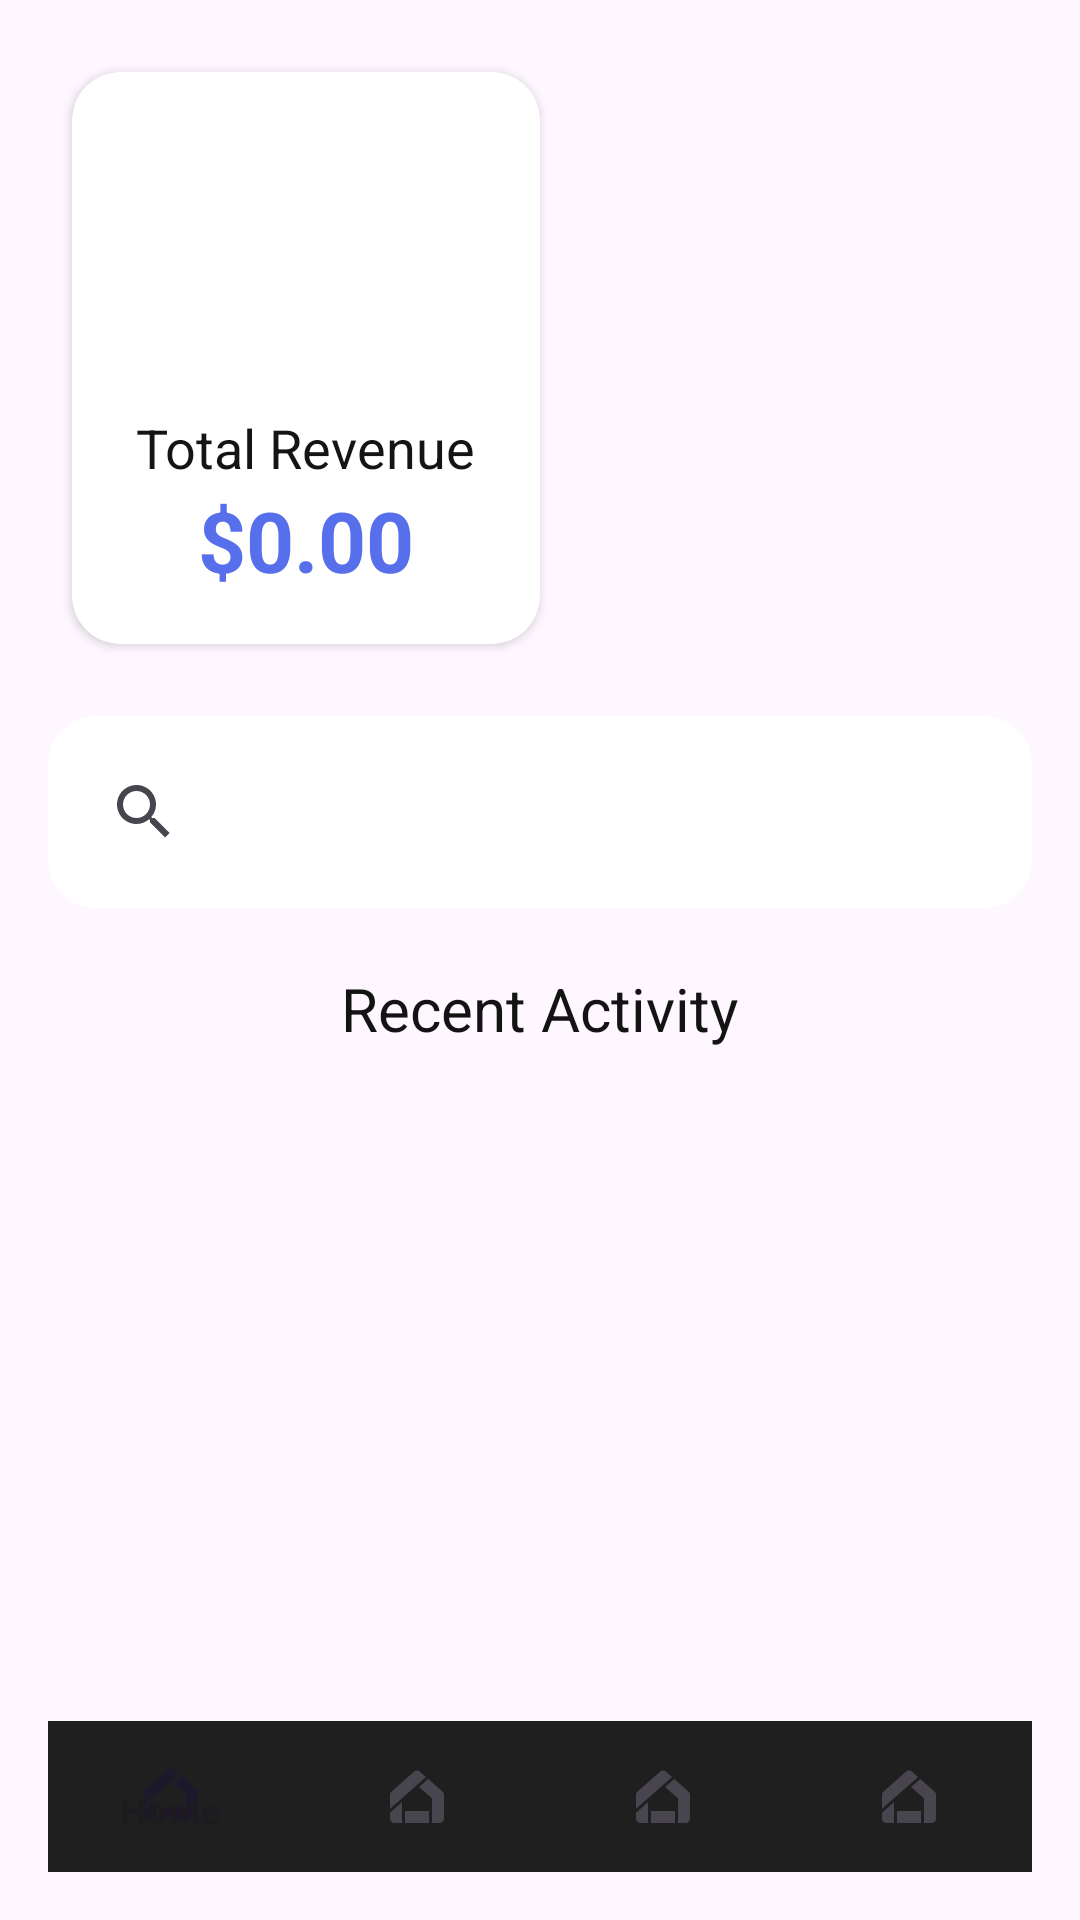

This screen was rendered from an Android layout file. Write that file and the resources it references.
<!-- AndroidManifest.xml: application theme Theme.Ems1 -->
<!-- res/layout/fragment_dashboard.xml -->
<LinearLayout
        xmlns:android="http://schemas.android.com/apk/res/android"
        xmlns:app="http://schemas.android.com/apk/res-auto"
        android:layout_width="match_parent"
        android:layout_height="match_parent"
        android:orientation="vertical"
        android:gravity="top|center_horizontal"
        android:padding="16dp">

    
    <LinearLayout
            android:layout_width="match_parent"
            android:layout_height="wrap_content"
            android:orientation="horizontal"
            android:layout_marginBottom="16dp">
        
        <androidx.cardview.widget.CardView
                android:layout_width="wrap_content"
                android:layout_height="wrap_content"
                app:cardCornerRadius="16dp"
                android:layout_margin="8dp">

            <LinearLayout
                    android:orientation="vertical"
                    android:layout_width="156dp"
                    android:layout_height="match_parent"
                    android:padding="16dp"
                    android:gravity="center_horizontal">

                <ImageView
                        android:layout_width="86dp"
                        android:layout_height="89dp"
                        android:src="@drawable/finance_mode"
                        android:layout_marginBottom="8dp"
                        app:tint="#405EF4"/>

                <TextView

                        android:layout_width="wrap_content"
                        android:layout_height="wrap_content"
                        android:text="Total Revenue"
                        android:textColor="#151414"
                        android:textSize="18sp"/>

                <TextView
                        android:id="@+id/totalRevenueTextView"
                        android:layout_width="wrap_content"
                        android:layout_height="wrap_content"
                        android:text="$0.00"
                        android:textColor="#576FEA"
                        android:textSize="28sp"
                        android:textStyle="bold"/>
            </LinearLayout>
        </androidx.cardview.widget.CardView>

        <androidx.cardview.widget.CardView
                android:layout_width="163dp"
                android:layout_height="wrap_content"
                android:layout_weight="1"
                app:cardElevation="6dp"
                app:cardBackgroundColor="#1F1F1F"
                app:cardCornerRadius="14dp"/>
    </LinearLayout>

    
    <androidx.appcompat.widget.SearchView
            android:id="@+id/searchView"
            android:layout_width="match_parent"
            android:layout_height="wrap_content"
            android:queryHint="Ask AI Assistant or Search"
            android:iconifiedByDefault="false"

            android:layout_marginBottom="20dp"
            android:padding="8dp"
            app:layout_constraintTop_toTopOf="parent"
            android:background="@drawable/rounded_corners"

            android:drawableEnd="@drawable/ic_mic" />

    
    <TextView
            android:layout_width="wrap_content"
            android:layout_height="wrap_content"
            android:text="Recent Activity"
            android:textColor="#131313"
            android:textSize="20sp"
            android:layout_marginBottom="8dp" />

    <androidx.recyclerview.widget.RecyclerView
            android:id="@+id/recyclerViewRecentActivity"
            android:layout_width="match_parent"
            android:layout_height="wrap_content"
            android:nestedScrollingEnabled="false"
            android:divider="@drawable/recycler_view_divider" />

    
    <FrameLayout
            android:id="@+id/holographicView"
            android:layout_width="match_parent"
            android:layout_height="200dp"
            android:background="@drawable/holographic_placeholder"
            android:layout_marginBottom="16dp" />

    
    <com.google.android.material.bottomnavigation.BottomNavigationView
            android:id="@+id/bottomNavigation"
            android:layout_width="match_parent"
            android:layout_height="wrap_content"
            android:background="#1F1F1F"
            app:menu="@menu/bottom_navigation_menu" />
</LinearLayout>
<!-- resources referenced by this layout -->
<resources>
  <!-- drawable rounded_corners (drawable) -->
  <?xml version="1.0" encoding="utf-8"?>
  <shape xmlns:android="http://schemas.android.com/apk/res/android"
         android:shape="rectangle">
  
      <corners android:radius="16dp" /> 
      <solid android:color="@android:color/white" /> 
  </shape>
  <style name="Theme.Ems1" parent="Base.Theme.Ems1" />
  <style name="Base.Theme.Ems1" parent="Theme.Material3.DayNight.NoActionBar">
          
          
      </style>
</resources>
